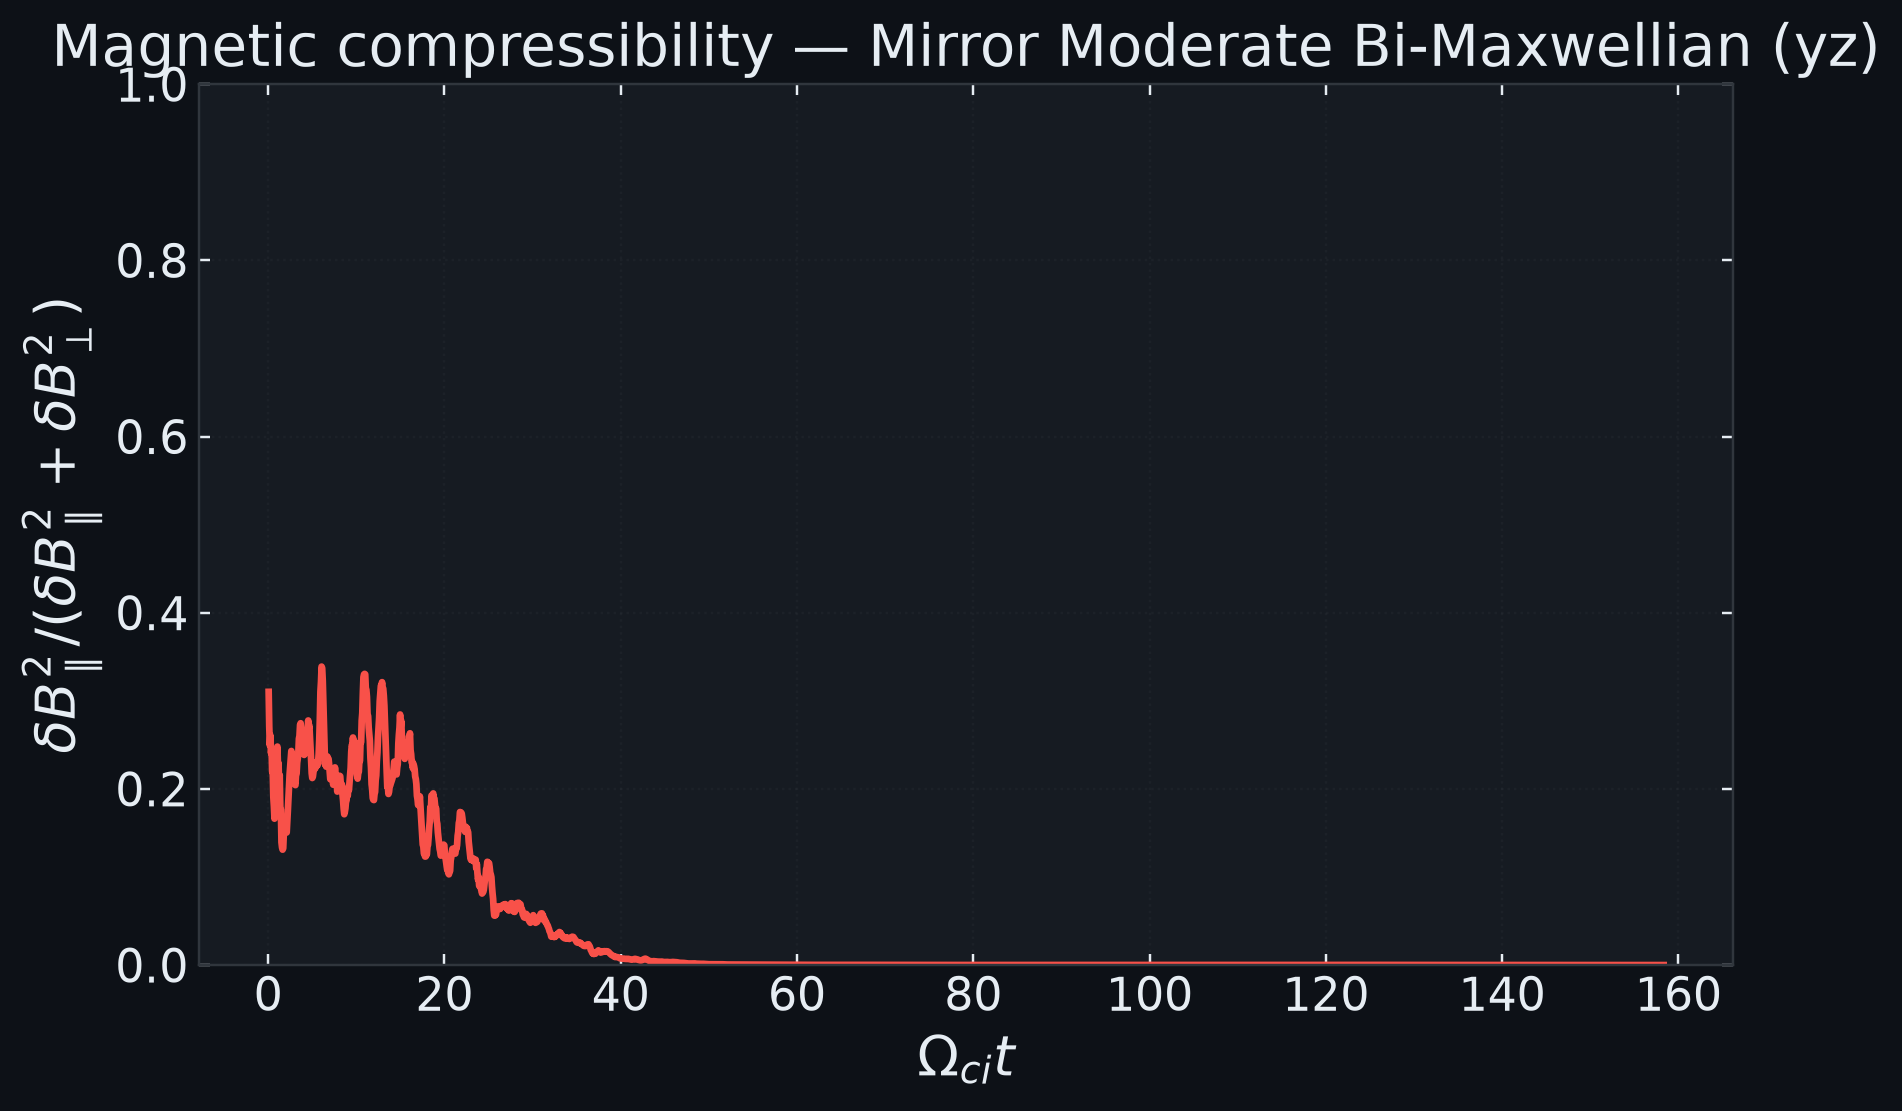

The table this chart was drawn from, first rows:
step, omega_ci_t, compressibility
500, 0.06597, 0.3102
1000, 0.1319, 0.2707
1500, 0.1979, 0.2493
2000, 0.2639, 0.2607
2500, 0.3299, 0.2406
3000, 0.3958, 0.2456
3500, 0.4618, 0.2192
4000, 0.5278, 0.22
4500, 0.5938, 0.1908
5000, 0.6597, 0.1806
5500, 0.7257, 0.1662
6000, 0.7917, 0.1854
6500, 0.8576, 0.2035
7000, 0.9236, 0.2357
7500, 0.9896, 0.2414
8000, 1.056, 0.248
8500, 1.122, 0.2264
9000, 1.188, 0.229
9500, 1.253, 0.2025
10000, 1.319, 0.2156
10500, 1.385, 0.178
11000, 1.451, 0.1769
11500, 1.517, 0.1393
12000, 1.583, 0.1336
12500, 1.649, 0.131
13000, 1.715, 0.1326
13500, 1.781, 0.1487
14000, 1.847, 0.1518
14500, 1.913, 0.154
15000, 1.979, 0.1519
15500, 2.045, 0.1527
16000, 2.111, 0.1505
16500, 2.177, 0.1624
17000, 2.243, 0.1755
17500, 2.309, 0.1896
18000, 2.375, 0.2024
18500, 2.441, 0.2162
19000, 2.507, 0.2246
19500, 2.573, 0.2342
20000, 2.639, 0.243
20500, 2.705, 0.2394
21000, 2.771, 0.2383
21500, 2.837, 0.2311
22000, 2.903, 0.2168
22500, 2.969, 0.2086
23000, 3.035, 0.2061
23500, 3.101, 0.2043
24000, 3.167, 0.2159
24500, 3.233, 0.2173
25000, 3.299, 0.2297
25500, 3.365, 0.2343
26000, 3.431, 0.2402
26500, 3.497, 0.2569
27000, 3.562, 0.2602
27500, 3.628, 0.2727
28000, 3.694, 0.2746
28500, 3.76, 0.269
29000, 3.826, 0.2607
29500, 3.892, 0.2478
30000, 3.958, 0.2447
... 2,340 more rows
